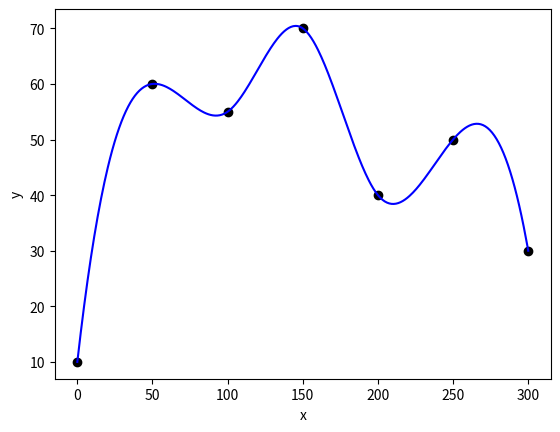

Write Python code to recreate this figure. (Note: this script raises an exception after producing the figure.)
#realizar interpolacion de los mismos puntos con splines cubicos

import numpy as np
import matplotlib.pyplot as plt
from scipy import interpolate

distancia = np.linspace(0, 300, 7)
altura = [10, 60, 55, 70, 40, 50, 30]

x = np.linspace(0, 300, 400)

splinecubica = interpolate.CubicSpline(distancia, altura)

y = splinecubica(x)

plt.plot(x, y, label="Interpolacion Spline Cubica", color="blue")
plt.scatter(distancia, altura, color="black")
plt.xlabel('x')
plt.ylabel('y')
plt.show()

#ejercicio e puntos en 75 y 225 para spline
print("altura en distancia 75 para spline")
print(splineCubica(75))
print("altura en distancia 225 para spline")
print(splineCubica(225))
